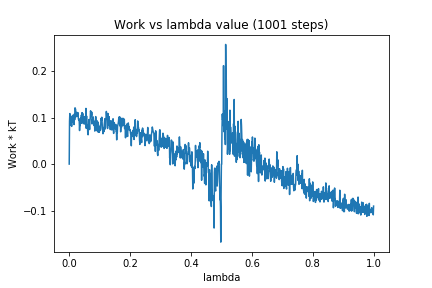

The table this chart was drawn from, first rows:
0, 0.0
1, 0.09107
2, 0.1085
3, 0.1051
4, 0.08407
5, 0.1035
6, 0.08557
7, 0.08778
8, 0.08092
9, 0.09067
10, 0.08965
11, 0.09431
12, 0.1049
13, 0.09675
14, 0.09369
15, 0.1003
16, 0.0849
17, 0.1077
18, 0.09524
19, 0.1209
20, 0.1191
21, 0.1175
22, 0.1013
23, 0.1076
24, 0.103
25, 0.1113
26, 0.1082
27, 0.1025
28, 0.1049
29, 0.1103
30, 0.0986
31, 0.09468
32, 0.09637
33, 0.09052
34, 0.07201
35, 0.088
36, 0.08279
37, 0.09833
38, 0.09389
39, 0.08748
40, 0.1053
41, 0.0894
42, 0.1105
43, 0.102
44, 0.1088
45, 0.1083
46, 0.08706
47, 0.09192
48, 0.09028
49, 0.08654
50, 0.1021
51, 0.08654
52, 0.09257
53, 0.0917
54, 0.08747
55, 0.1196
56, 0.07676
57, 0.1033
58, 0.07752
59, 0.07768
60, 0.08286
... 940 more rows
